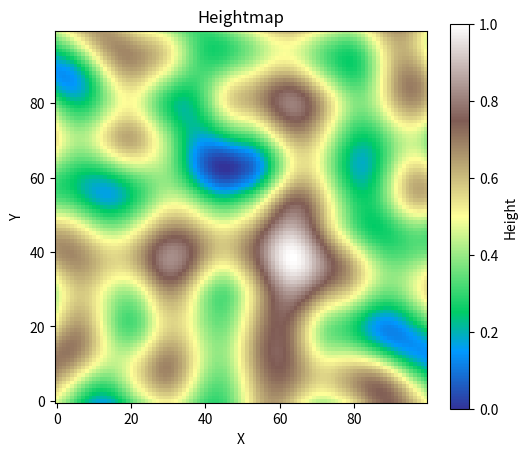
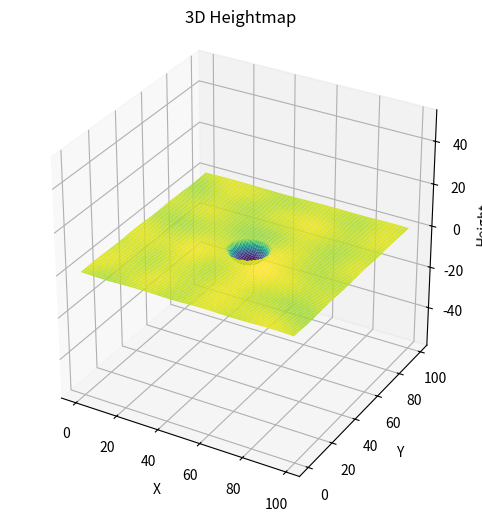

The matplotlib source for these figures, in order:
import numpy as np
import matplotlib.pyplot as plt
from mpl_toolkits.mplot3d import Axes3D

def set_axes_equal(ax):
    """
    Make 3D axes have equal scale.
    """
    x_limits = ax.get_xlim3d()
    y_limits = ax.get_ylim3d()
    z_limits = ax.get_zlim3d()
    x_range = abs(x_limits[1] - x_limits[0])
    y_range = abs(y_limits[1] - y_limits[0])
    z_range = abs(z_limits[1] - z_limits[0])
    max_range = max(x_range, y_range, z_range)
    x_mid = np.mean(x_limits)
    y_mid = np.mean(y_limits)
    z_mid = np.mean(z_limits)
    ax.set_xlim3d([x_mid - max_range/2, x_mid + max_range/2])
    ax.set_ylim3d([y_mid - max_range/2, y_mid + max_range/2])
    ax.set_zlim3d([z_mid - max_range/2, z_mid + max_range/2])

def fade(t):
    """
    Fade function for Perlin noise.
    """
    return 6*t**5 - 15*t**4 + 10*t**3

def generate_perlin_noise_2d(shape, res):
    """
    Generate a 2D Perlin noise heightmap.
    :param shape: Tuple (height, width) of the output array.
    :param res: Number of noise periods along each axis as (res_x, res_y).
    :return: 2D numpy array of shape `shape`, values in [0, 1].
    """
    height, width = shape
    # Create coordinate grid in noise space
    xs = np.linspace(0, res[0], width, endpoint=False)
    ys = np.linspace(0, res[1], height, endpoint=False)
    xv, yv = np.meshgrid(xs, ys)

    # Integer grid cell coordinates
    xi = np.floor(xv).astype(int)
    yi = np.floor(yv).astype(int)
    # Local coordinates within cell
    xf = xv - xi
    yf = yv - yi

    # Compute fade curves
    u = fade(xf)
    v = fade(yf)

    # Random gradient vectors at each grid corner
    angles = 2 * np.pi * np.random.rand(res[0] + 1, res[1] + 1)
    gradients = np.stack((np.cos(angles), np.sin(angles)), axis=-1)

    def dot_grad(ix, iy, x, y):
        g = gradients[ix % (res[0] + 1), iy % (res[1] + 1)]
        return g[..., 0] * x + g[..., 1] * y

    # Dot products at the four corners
    n00 = dot_grad(xi,   yi,   xf,   yf)
    n10 = dot_grad(xi+1, yi,   xf-1, yf)
    n01 = dot_grad(xi,   yi+1, xf,   yf-1)
    n11 = dot_grad(xi+1, yi+1, xf-1, yf-1)

    # Linear interpolation
    x1 = n00 * (1 - u) + n10 * u
    x2 = n01 * (1 - u) + n11 * u
    noise = x1 * (1 - v) + x2 * v

    # Normalize result to [0, 1]
    return (noise - noise.min()) / (noise.max() - noise.min())

class HeightMap:
    """
    Heightmap representation using a 2D array.
    """
    def __init__(self, width, height, scale=(4, 4), tool_radius=5, seed=None):
        """
        Initialize a heightmap with Perlin noise.
        :param width: Number of columns.
        :param height: Number of rows.
        :param scale: Tuple (res_x, res_y) controlling noise frequency.
        :param tool_radius: Radius of the spherical end-effector tool.
        :param seed: Random seed for reproducibility.
        """
        if seed is not None:
            np.random.seed(seed)
        self.width = width
        self.height = height
        self.tool_radius = tool_radius
        self.map = generate_perlin_noise_2d((height, width), scale)

    def apply_press(self, x, y, z_start, dz, theta=0, phi=0, d=0):
        """
        Simulate a spherical press along world Z.
        :param x: X-coordinate (column) of press center.
        :param y: Y-coordinate (row) of press center.
        :param z_start: Starting height of sphere center (normalized 0-1).
        :param dz: Depth to press (positive value moves sphere down).
        :param theta: Unused placeholder for rotation around X.
        :param phi: Unused placeholder for rotation around Y.
        :param d: Unused placeholder for sliding distance.
        """
        z_end = z_start - dz
        for i in range(self.height):
            for j in range(self.width):
                dx = j - x
                dy = i - y
                r2 = dx*dx + dy*dy
                if r2 < self.tool_radius**2:
                    # Compute new height under sphere
                    z_intersect = z_end - np.sqrt(self.tool_radius**2 - r2)
                    self.map[i, j] = min(self.map[i, j], z_intersect)

    def plot(self):
        """
        2D color map visualization of the heightmap.
        """
        plt.figure(figsize=(6, 5))
        plt.imshow(self.map, cmap='terrain', origin='lower')
        ax = plt.gca()
        ax.set_aspect('equal', 'box')
        plt.colorbar(label='Height')
        plt.title('Heightmap')
        plt.xlabel('X')
        plt.ylabel('Y')
        plt.show()

    def plot_3d(self):
        """
        3D surface plot of the heightmap.
        """
        X = np.arange(self.width)
        Y = np.arange(self.height)
        X, Y = np.meshgrid(X, Y)
        fig = plt.figure(figsize=(8, 6))
        ax = fig.add_subplot(111, projection='3d')
        # ensure equal scaling on all axes
        try:
            ax.set_box_aspect((1, 1, 1))
        except AttributeError:
            pass
        ax.plot_surface(X, Y, self.map, rstride=1, cstride=1, cmap='viridis')
        set_axes_equal(ax)
        ax.set_xlabel('X')
        ax.set_ylabel('Y')
        ax.set_zlabel('Height')
        plt.title('3D Heightmap')
        plt.show()

if __name__ == "__main__":
    # Demonstration
    hm = HeightMap(100, 100, scale=(4, 4), tool_radius=10, seed=42)
    hm.plot()
    hm.apply_press(x=50, y=50, z_start=5.0, dz=0.4)
    hm.plot_3d()
